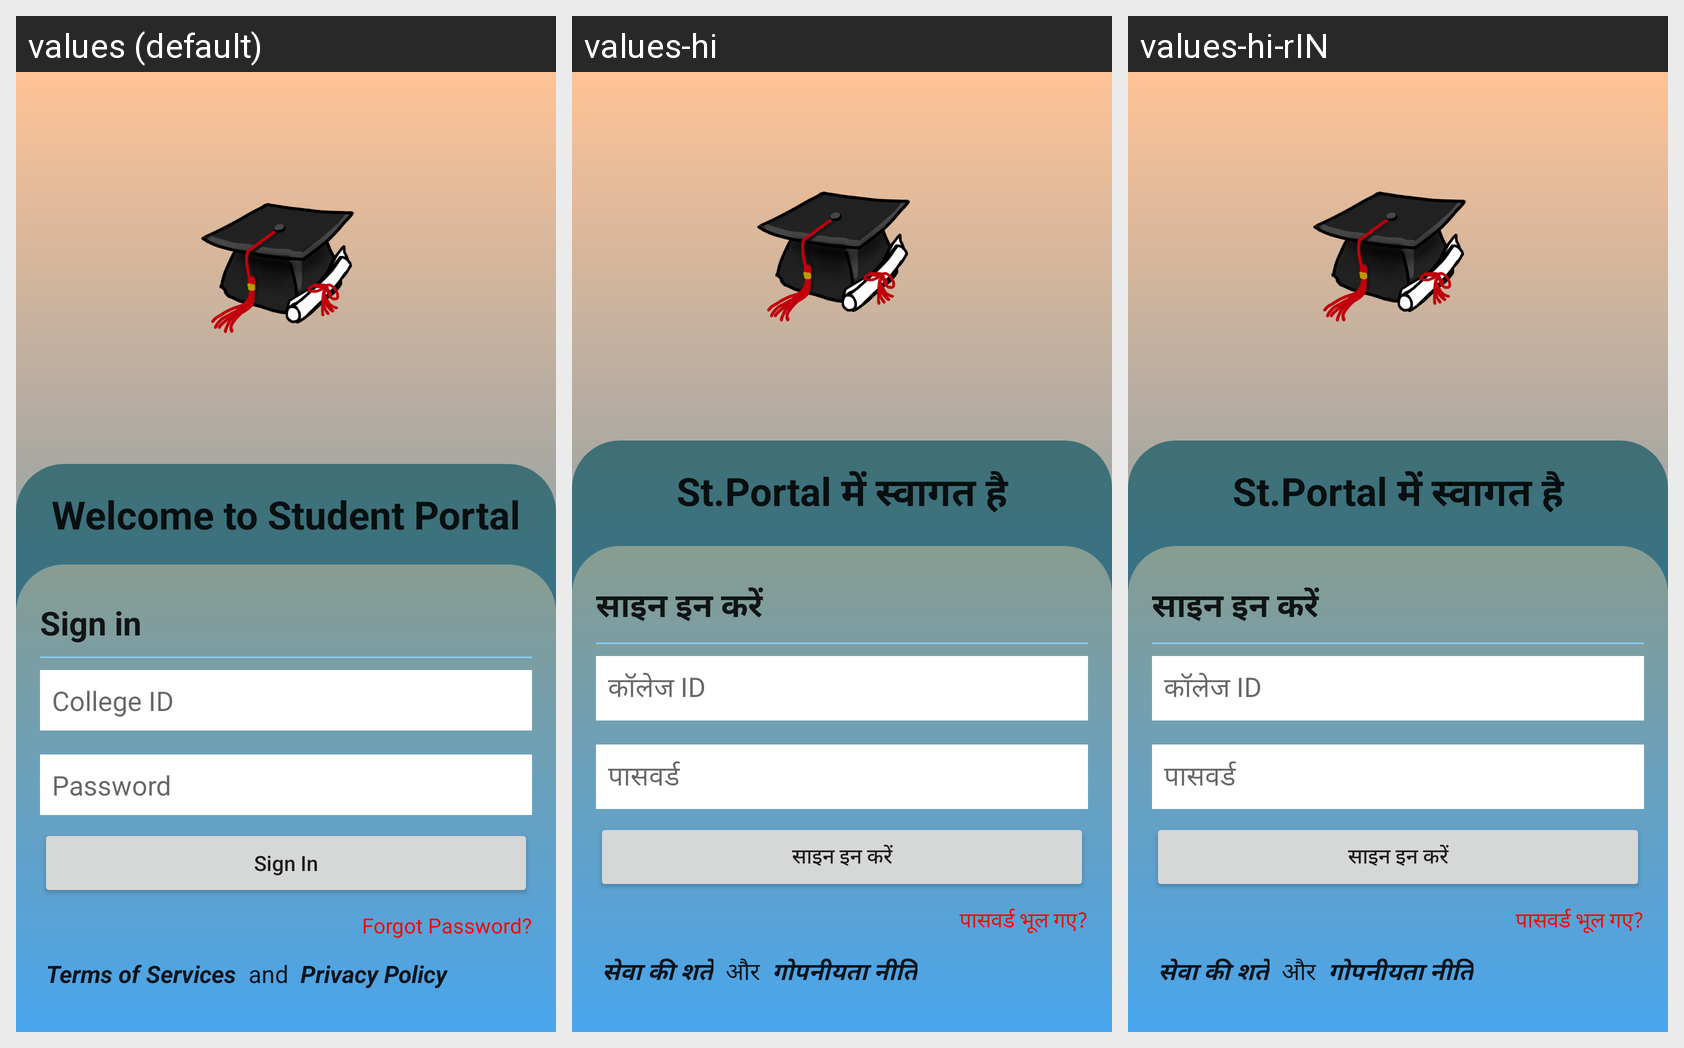

For this localized Android screen grid, give each drawn string resource with its value in every locale shown.
Android screen res/layout/activity_sign_in.xml rendered under 3 locales, left to right: values (default), values-hi, values-hi-rIN. Device: Nexus 5 (rendered at 1080×1920; each locale shown at half size, 540×960, under a caption strip naming it); theme Theme.CollegePortal.
Strings drawn on this screen, with the default value and each locale's value (text and hints the layout hard-codes, and strings that could not be matched under every locale, appear in the picture but are not listed):

student_sign_in
  values: Welcome to Student Portal
  values-hi: St.Portal में स्वागत है
  values-hi-rIN: St.Portal में स्वागत है

sign_in_msg
  values: Sign in
  values-hi: साइन इन करें
  values-hi-rIN: साइन इन करें

student_college_id
  values: College ID
  values-hi: कॉलेज ID
  values-hi-rIN: कॉलेज ID

password_text
  values: Password
  values-hi: पासवर्ड
  values-hi-rIN: पासवर्ड

sign_in
  values: Sign In
  values-hi: साइन इन करें
  values-hi-rIN: साइन इन करें

forgot_password
  values: Forgot Password?
  values-hi: पासवर्ड भूल गए?
  values-hi-rIN: पासवर्ड भूल गए?

terms_of_service
  values: Terms of Services
  values-hi: सेवा की शर्तें
  values-hi-rIN: सेवा की शर्तें

and
  values: and
  values-hi: और
  values-hi-rIN: और

privacy_policy
  values: Privacy Policy
  values-hi: गोपनीयता नीति
  values-hi-rIN: गोपनीयता नीति
